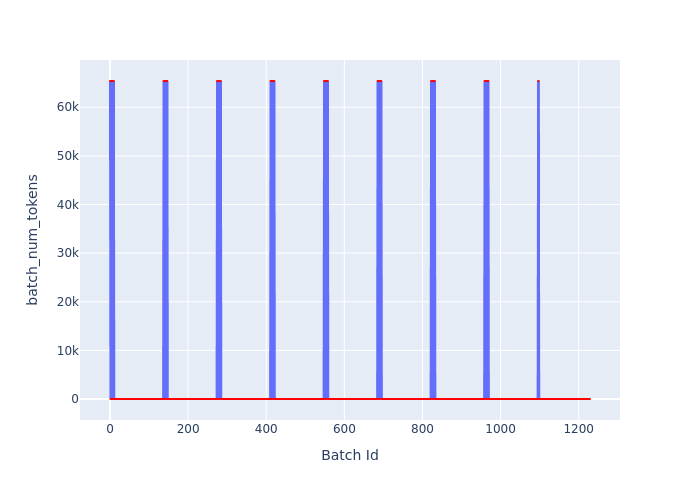

The file beside this chart, header and first rows:
Batch Id, batch_num_tokens
0, 65405
1, 1
2, 65405
3, 2
4, 65405
5, 3
6, 65405
7, 4
8, 65405
9, 5
10, 65405
11, 6
12, 6
13, 6
14, 6
15, 6
16, 6
17, 6
18, 6
19, 6
20, 6
21, 6
22, 6
23, 6
24, 6
25, 6
26, 6
27, 6
28, 6
29, 6
30, 6
31, 6
32, 6
33, 6
34, 6
35, 6
36, 6
37, 6
38, 6
39, 6
40, 6
41, 6
42, 6
43, 6
44, 6
45, 6
46, 6
47, 6
48, 6
49, 6
50, 6
51, 6
52, 6
53, 6
54, 6
55, 6
56, 6
57, 6
58, 6
59, 6
... 1,170 more rows
